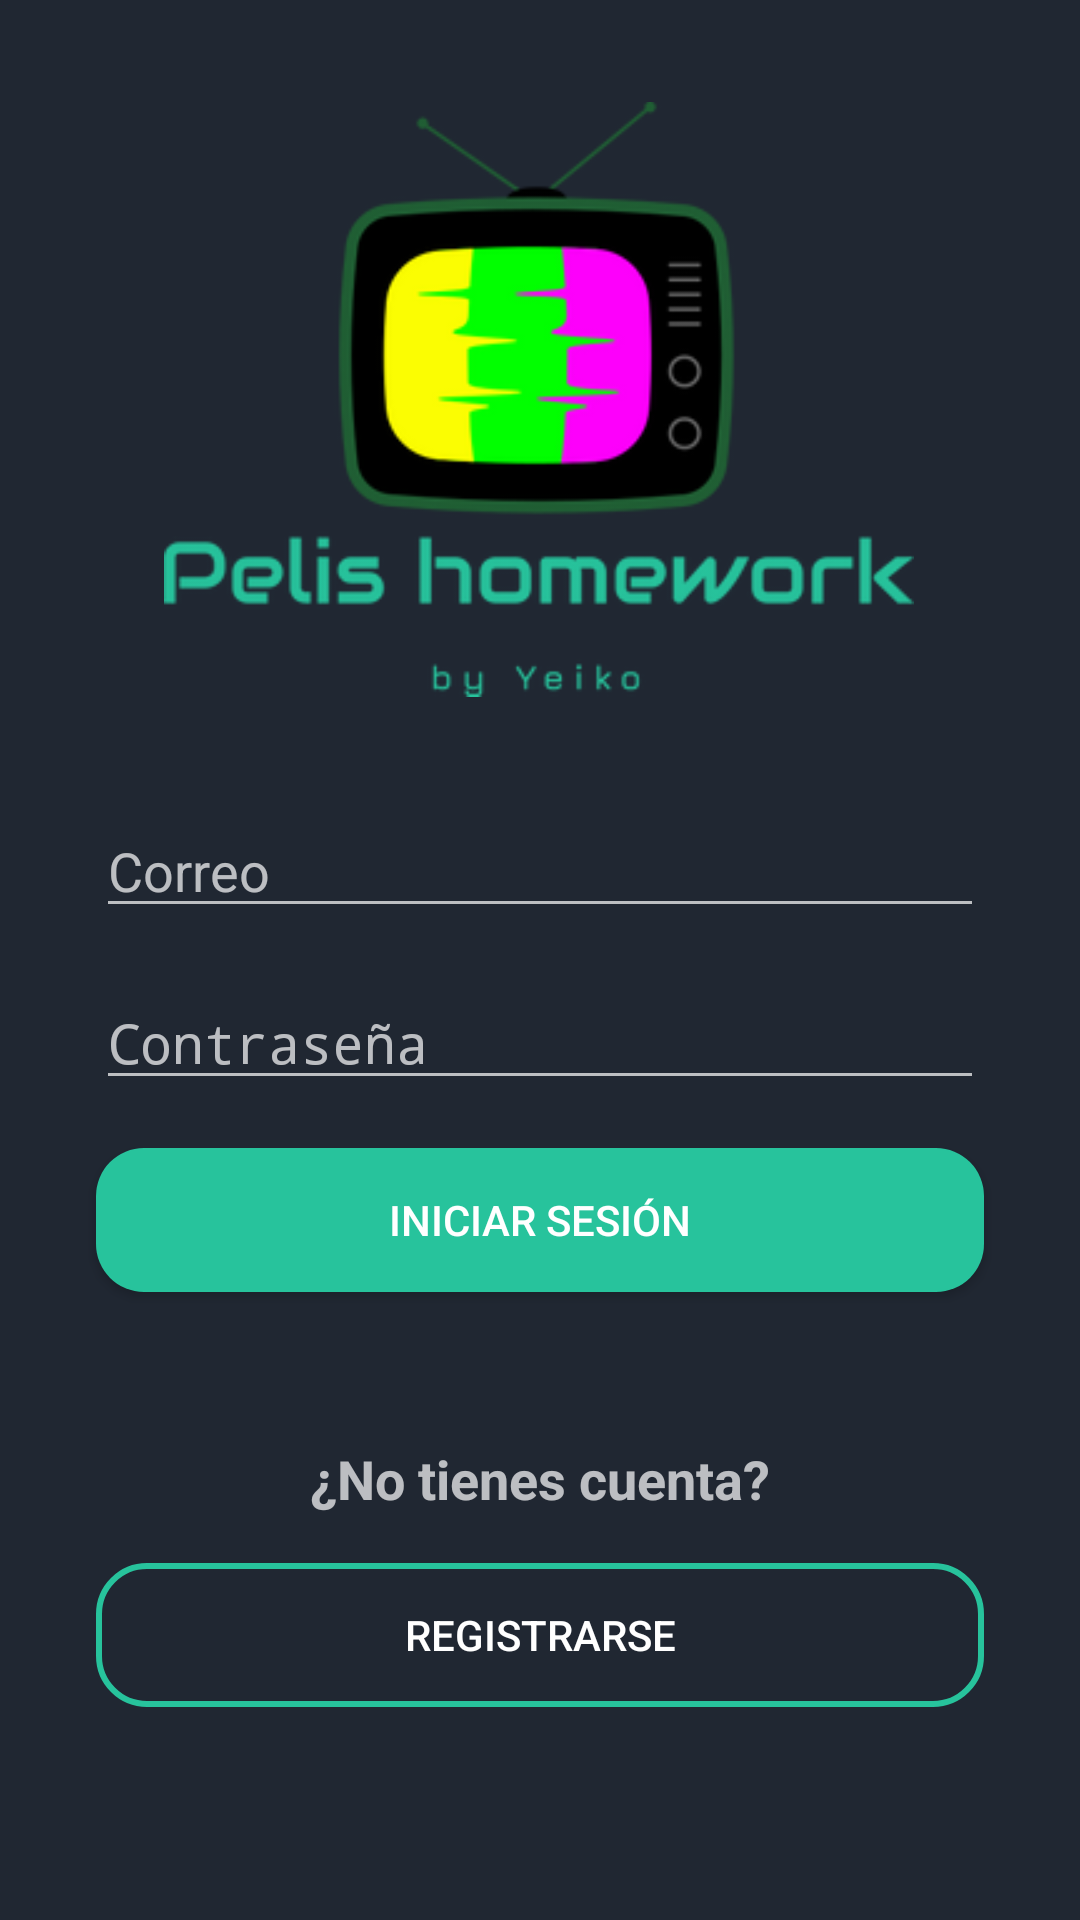

The Android layout XML behind this screen, and the referenced resources:
<!-- AndroidManifest.xml: application theme Theme.AppCompat.NoActionBar -->
<!-- res/layout/activity_login.xml -->
<?xml version="1.0" encoding="utf-8"?>
<androidx.constraintlayout.widget.ConstraintLayout xmlns:android="http://schemas.android.com/apk/res/android"
    xmlns:app="http://schemas.android.com/apk/res-auto"
    xmlns:tools="http://schemas.android.com/tools"
    android:layout_width="match_parent"
    android:layout_height="match_parent"
    tools:context=".LoginActivity"
    android:background="#202732">


    <ImageView
        android:id="@+id/imageView2"
        android:layout_width="250dp"
        android:layout_height="250dp"
        android:layout_marginTop="8dp"
        android:src="@drawable/logo"
        app:layout_constraintEnd_toEndOf="parent"
        app:layout_constraintHorizontal_bias="0.496"
        app:layout_constraintStart_toStartOf="parent"
        app:layout_constraintTop_toTopOf="parent" />

    <EditText
        android:id="@+id/et_email"
        android:layout_width="match_parent"
        android:layout_height="wrap_content"
        android:layout_marginStart="32dp"
        android:layout_marginTop="10dp"
        android:layout_marginEnd="32dp"
        android:ems="10"
        android:hint="@string/et_email"
        android:inputType="textEmailAddress"
        app:layout_constraintEnd_toEndOf="parent"
        app:layout_constraintStart_toStartOf="parent"
        app:layout_constraintTop_toBottomOf="@+id/imageView2" />

    <EditText
        android:id="@+id/et_clave"
        android:layout_width="match_parent"
        android:layout_height="wrap_content"
        android:layout_marginStart="32dp"
        android:layout_marginTop="16dp"
        android:layout_marginEnd="32dp"
        android:ems="10"
        android:hint="@string/et_clave"
        android:inputType="textPassword"
        app:layout_constraintEnd_toEndOf="parent"
        app:layout_constraintStart_toStartOf="parent"
        app:layout_constraintTop_toBottomOf="@+id/et_email" />

    <Button
        android:id="@+id/bt_login"
        android:layout_width="match_parent"
        android:layout_height="wrap_content"
        android:layout_marginStart="32dp"
        android:layout_marginTop="16dp"
        android:layout_marginEnd="32dp"
        android:text="Iniciar sesión"
        app:layout_constraintEnd_toEndOf="parent"
        app:layout_constraintStart_toStartOf="parent"
        app:layout_constraintTop_toBottomOf="@+id/et_clave"
        android:background="@drawable/button_login_style"/>

    <TextView
        android:id="@+id/textView"
        android:layout_width="wrap_content"
        android:layout_height="wrap_content"
        android:layout_marginStart="32dp"
        android:layout_marginTop="50dp"
        android:layout_marginEnd="32dp"
        android:text="¿No tienes cuenta?"
        android:textAlignment="center"
        android:textSize="18sp"
        android:textStyle="bold"
        app:layout_constraintEnd_toEndOf="parent"
        app:layout_constraintStart_toStartOf="parent"
        app:layout_constraintTop_toBottomOf="@+id/bt_login" />

    <Button
        android:id="@+id/bt_register"
        android:layout_width="match_parent"
        android:layout_height="wrap_content"
        android:layout_marginStart="32dp"
        android:layout_marginTop="16dp"
        android:layout_marginEnd="32dp"
        android:text="Registrarse"
        app:layout_constraintEnd_toEndOf="parent"
        app:layout_constraintHorizontal_bias="0.0"
        app:layout_constraintStart_toStartOf="parent"
        app:layout_constraintTop_toBottomOf="@+id/textView"
        android:background="@drawable/button_register_style"
        />

</androidx.constraintlayout.widget.ConstraintLayout>
<!-- resources referenced by this layout -->
<resources>
  <!-- drawable button_login_style (drawable) -->
  <?xml version="1.0" encoding="utf-8"?>
  <shape xmlns:android="http://schemas.android.com/apk/res/android">
  
      <corners android:radius="16dp"/>
  <solid android:color="#27C39C"/>
  </shape>
  <!-- drawable button_register_style (drawable) -->
  <?xml version="1.0" encoding="utf-8"?>
  <shape xmlns:android="http://schemas.android.com/apk/res/android">
  
      <corners android:radius="16dp"/>
       <stroke android:width="2dp"
           android:color="#27C39C"/>
  </shape>
  <!-- drawable logo: png bitmap (drawable, 34395 bytes) -->
  <string name="et_clave">Contraseña</string>
  <string name="et_email">Correo</string>
</resources>
